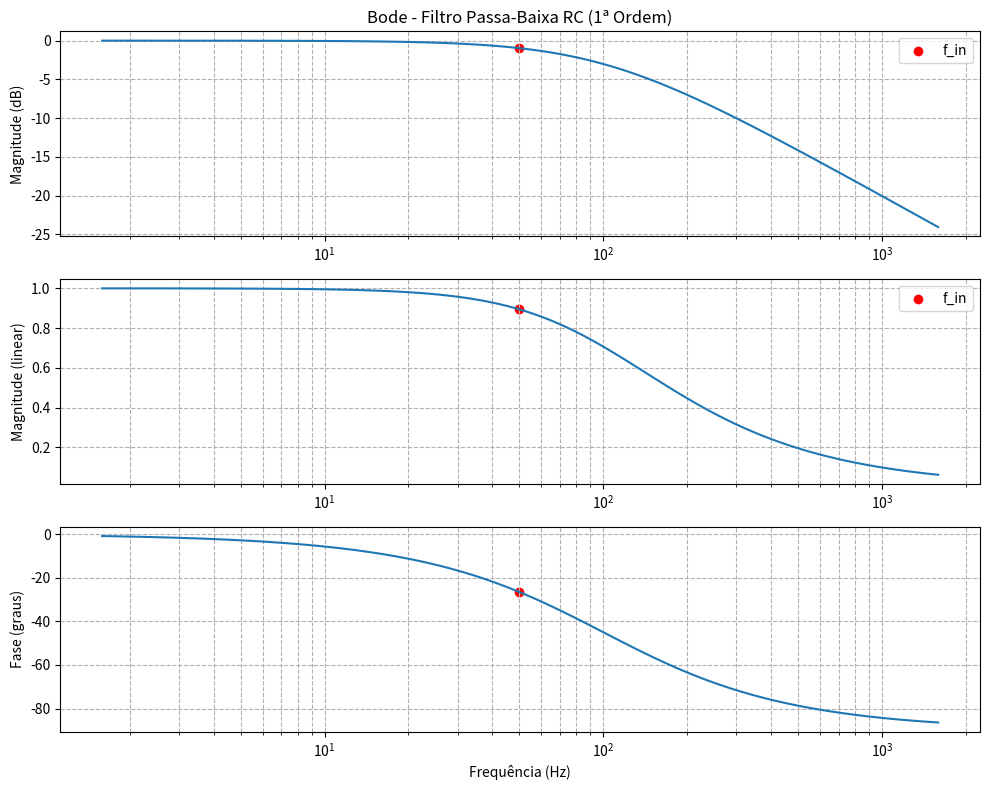
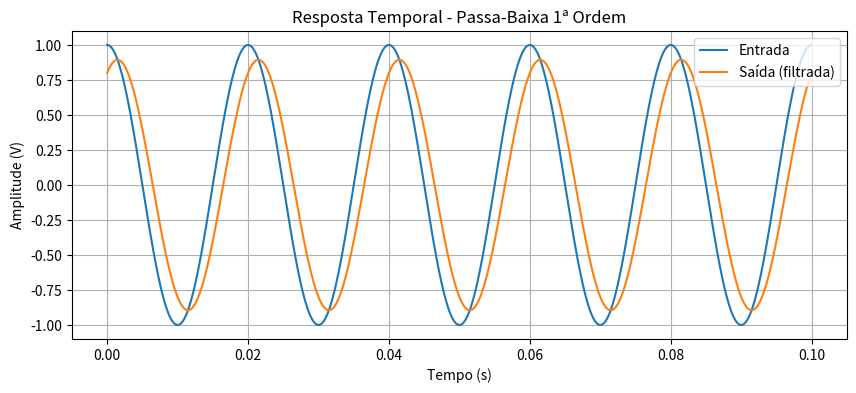

The matplotlib source for these figures, in order:
import numpy as np
import matplotlib.pyplot as plt
from scipy import signal

def filtro_RC(fc, tipo="passa-baixa", ordem=1, A=1.0, f_in=100, fase_in=0):
    wc = 2 * np.pi * fc  # frequência angular de corte

    # Define numerador e denominador conforme o tipo e a ordem
    if tipo == "passa-baixa":
        if ordem == 1:
            num = [1]
            den = [1/wc, 1]
        elif ordem == 2:
            num = [1]
            den = [(1/wc)**2, 2*(1/wc), 1]
        else:
            raise ValueError("Ordem deve ser 1 ou 2.")
    elif tipo == "passa-alta":
        if ordem == 1:
            num = [1, 0]
            den = [1/wc, 1]
        elif ordem == 2:
            num = [1, 0, 0]
            den = [(1/wc)**2, 2*(1/wc), 1]
        else:
            raise ValueError("Ordem deve ser 1 ou 2.")
    else:
        raise ValueError("Tipo deve ser 'passa-baixa' ou 'passa-alta'.")

    # Bode
    sistema = signal.TransferFunction(num, den)
    w, mag, phase = signal.bode(sistema)
    mag_linear = 10**(mag/20)

    # Cálculo do ganho e defasagem na frequência de entrada
    w_in = 2 * np.pi * f_in
    Hjw = np.polyval(num, 1j*w_in) / np.polyval(den, 1j*w_in)
    ganho = np.abs(Hjw)
    defasagem = np.angle(Hjw)

    # Saída no tempo
    A_out = A * ganho
    fase_out = fase_in + defasagem

    # Prints informativos
    print(f"\n=== {tipo.upper()} - {ordem}ª ORDEM ===")
    print(f"Frequência de corte: {fc:.2f} Hz")
    print(f"Sinal de entrada:     {A} * cos(2π*{f_in}t + {fase_in:.2f} rad)")
    print(f"\n→ Função de transferência avaliada em f_in = {f_in} Hz:")
    print(f"   |H(jω)| = {ganho:.3f}")
    print(f"   ∠H(jω)  = {defasagem:.3f} rad  ({np.degrees(defasagem):.1f}°)")
    print(f"\n→ Sinal de saída :")
    print(f"   Amplitude de saída: {A_out:.3f}")
    print(f"   Fase de saída:      {fase_out:.3f} rad  ({np.degrees(fase_out):.1f}°)")
    print(f"   Expressão: {A_out:.3f} * cos(2π*{f_in}t + {fase_out:.3f})")

    # --- GRÁFICOS ---
    plt.figure(figsize=(10,8))

    # 1) Magnitude em dB
    plt.subplot(3,1,1)
    plt.semilogx(w/(2*np.pi), mag)
    plt.scatter(f_in, 20*np.log10(ganho), color='r', label='f_in')
    plt.title(f"Bode - Filtro {tipo.title()} RC ({ordem}ª Ordem)")
    plt.ylabel("Magnitude (dB)")
    plt.grid(True, which="both", ls="--")
    plt.legend()

    # 2) Magnitude linear
    plt.subplot(3,1,2)
    plt.semilogx(w/(2*np.pi), mag_linear)
    plt.scatter(f_in, ganho, color='r', label='f_in')
    plt.ylabel("Magnitude (linear)")
    plt.grid(True, which="both", ls="--")
    plt.legend()

    # 3) Fase
    plt.subplot(3,1,3)
    plt.semilogx(w/(2*np.pi), phase)
    plt.scatter(f_in, np.degrees(defasagem), color='r')
    plt.ylabel("Fase (graus)")
    plt.xlabel("Frequência (Hz)")
    plt.grid(True, which="both", ls="--")

    plt.tight_layout()
    plt.show()

    # Gera sinais de entrada e saída no tempo
    t = np.linspace(0, 5/f_in, 1000)
    vin = A * np.cos(2*np.pi*f_in*t + fase_in)
    vout = A_out * np.cos(2*np.pi*f_in*t + fase_out)

    plt.figure(figsize=(10,4))
    plt.plot(t, vin, label="Entrada")
    plt.plot(t, vout, label="Saída (filtrada)")
    plt.title(f"Resposta Temporal - {tipo.title()} {ordem}ª Ordem")
    plt.xlabel("Tempo (s)")
    plt.ylabel("Amplitude (V)")
    plt.legend()
    plt.grid(True)
    plt.show()


# Exemplo de uso
# Exemplo 1: entrada = cos(2π * 50t)
# f_in = 50 Hz (frequência linear)
filtro_RC(fc=100, tipo="passa-baixa", ordem=1, A=1, f_in=50)


